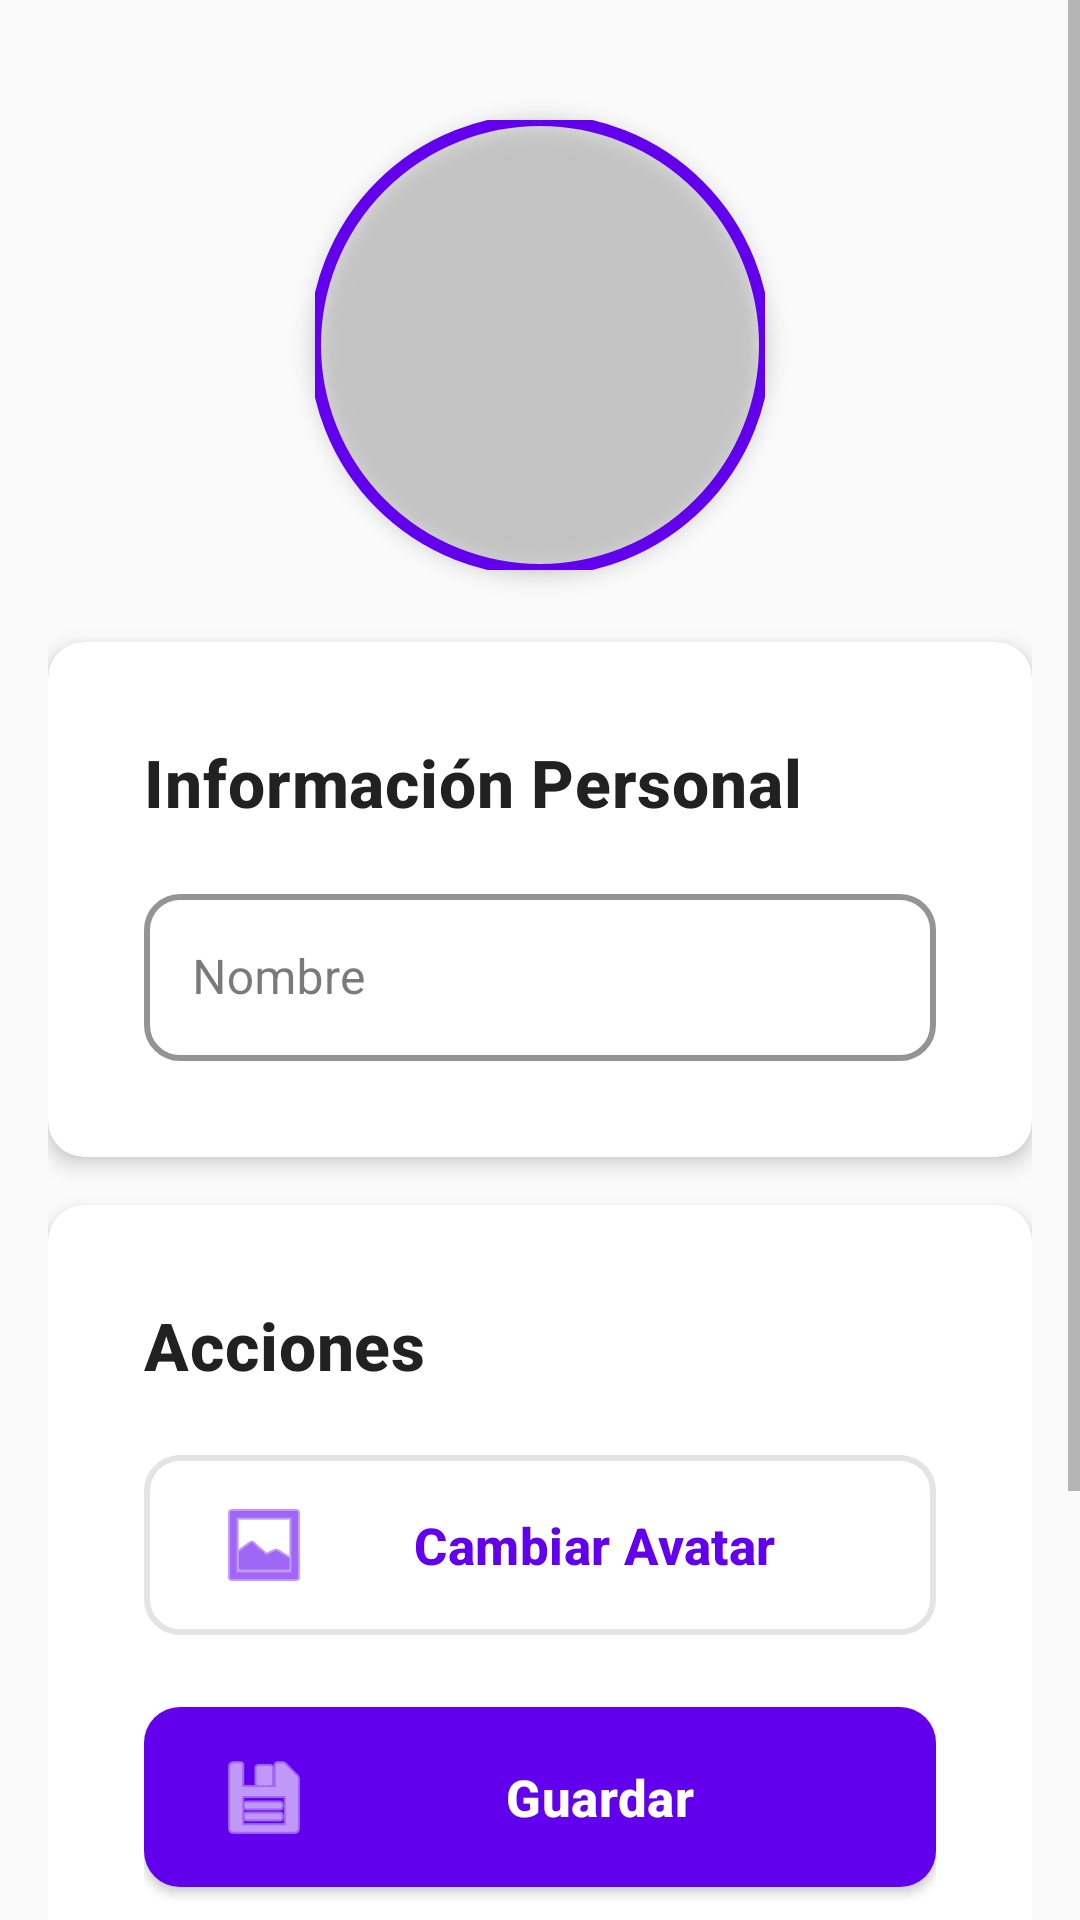

Here is an Android app screen rendered from its layout file. Give the layout XML and the strings, colors and styles it references.
<!-- AndroidManifest.xml: application theme Theme.Shoptimize -->
<!-- res/layout/fragment_slideshow.xml -->
<?xml version="1.0" encoding="utf-8"?>
<androidx.constraintlayout.widget.ConstraintLayout xmlns:android="http://schemas.android.com/apk/res/android"
    xmlns:app="http://schemas.android.com/apk/res-auto"
    xmlns:tools="http://schemas.android.com/tools"
    android:layout_width="match_parent"
    android:layout_height="match_parent"
    tools:context=".ui.slideshow.SlideshowFragment">

    <ScrollView
        android:layout_width="match_parent"
        android:layout_height="match_parent"
        app:layout_constraintBottom_toBottomOf="parent"
        app:layout_constraintEnd_toEndOf="parent"
        app:layout_constraintStart_toStartOf="parent"
        app:layout_constraintTop_toTopOf="parent">

        <LinearLayout
            android:layout_width="match_parent"
            android:layout_height="wrap_content"
            android:orientation="vertical"
            android:padding="16dp">

            <com.google.android.material.imageview.ShapeableImageView
                android:id="@+id/iv_profile_image"
                android:layout_width="150dp"
                android:layout_height="150dp"
                android:layout_gravity="center_horizontal"
                android:layout_marginTop="24dp"
                android:layout_marginBottom="24dp"
                android:contentDescription="@string/profile_image"
                android:src="@drawable/avatar_1"
                android:scaleType="centerCrop"
                android:elevation="4dp"
                app:shapeAppearanceOverlay="@style/ShapeAppearance.Shoptimize.Circle"
                app:strokeWidth="4dp"
                app:strokeColor="?attr/colorPrimary" />

            <com.google.android.material.card.MaterialCardView
                android:layout_width="match_parent"
                android:layout_height="wrap_content"
                android:layout_marginBottom="16dp"
                style="@style/Widget.Shoptimize.CardView">

                <LinearLayout
                    android:layout_width="match_parent"
                    android:layout_height="wrap_content"
                    android:orientation="vertical"
                    android:padding="16dp">

                    <TextView
                        android:layout_width="match_parent"
                        android:layout_height="wrap_content"
                        android:text="Información Personal"
                        android:textAppearance="@style/TextAppearance.Shoptimize.Headline3"
                        android:layout_marginBottom="16dp" />

                    <com.google.android.material.textfield.TextInputLayout
                        android:id="@+id/til_profile_name"
                        android:layout_width="match_parent"
                        android:layout_height="wrap_content"
                        android:hint="@string/profile_name_label"
                        style="@style/Widget.Shoptimize.TextInputLayout">

                        <com.google.android.material.textfield.TextInputEditText
                            android:id="@+id/tiet_profile_name"
                            android:layout_width="match_parent"
                            android:layout_height="wrap_content"
                            android:inputType="text" />
                    </com.google.android.material.textfield.TextInputLayout>

                </LinearLayout>
            </com.google.android.material.card.MaterialCardView>

            <com.google.android.material.card.MaterialCardView
                android:layout_width="match_parent"
                android:layout_height="wrap_content"
                android:layout_marginBottom="16dp"
                style="@style/Widget.Shoptimize.CardView">

                <LinearLayout
                    android:layout_width="match_parent"
                    android:layout_height="wrap_content"
                    android:orientation="vertical"
                    android:padding="16dp">

                    <TextView
                        android:layout_width="match_parent"
                        android:layout_height="wrap_content"
                        android:text="Acciones"
                        android:textAppearance="@style/TextAppearance.Shoptimize.Headline3"
                        android:layout_marginBottom="16dp" />

                    <com.google.android.material.button.MaterialButton
                        android:id="@+id/btn_change_avatar"
                        android:layout_width="match_parent"
                        android:layout_height="wrap_content"
                        android:layout_marginBottom="12dp"
                        android:text="@string/change_avatar"
                        app:icon="@android:drawable/ic_menu_gallery"
                        app:iconGravity="start"
                        style="@style/Widget.Shoptimize.Button.Outlined" />

                    <com.google.android.material.button.MaterialButton
                        android:id="@+id/btn_save_profile"
                        android:layout_width="match_parent"
                        android:layout_height="wrap_content"
                        android:layout_marginBottom="12dp"
                        android:text="@string/save_profile"
                        app:icon="@android:drawable/ic_menu_save"
                        app:iconGravity="start"
                        style="@style/Widget.Shoptimize.Button" />

                    <com.google.android.material.button.MaterialButton
                        android:id="@+id/btn_toggle_theme"
                        android:layout_width="match_parent"
                        android:layout_height="wrap_content"
                        android:text="Modo oscuro"
                        app:icon="@android:drawable/ic_menu_view"
                        app:iconGravity="start"
                        style="@style/Widget.Shoptimize.Button.Outlined" />

                </LinearLayout>
            </com.google.android.material.card.MaterialCardView>

            <TextView
                android:id="@+id/tv_profile_info"
                android:layout_width="match_parent"
                android:layout_height="wrap_content"
                android:layout_marginTop="8dp"
                android:text="@string/profile_info"
                android:textAppearance="@style/TextAppearance.Shoptimize.Caption"
                android:textAlignment="center" />

        </LinearLayout>
    </ScrollView>
</androidx.constraintlayout.widget.ConstraintLayout>
<!-- resources referenced by this layout -->
<resources>
  <string name="change_avatar">Cambiar Avatar</string>
  <string name="profile_image">Imagen de Perfil</string>
  <string name="profile_info">Haz clic en "Cambiar Avatar" para seleccionar un nuevo avatar</string>
  <string name="profile_name_label">Nombre</string>
  <string name="save_profile">Guardar</string>
  <style name="ShapeAppearance.Shoptimize.Circle" parent="">
          <item name="cornerFamily">rounded</item>
          <item name="cornerSize">50%</item>
      </style>
  <style name="TextAppearance.Shoptimize.Caption" parent="TextAppearance.MaterialComponents.Caption">
          <item name="android:textSize">13sp</item>
          <item name="android:textColor">?android:textColorSecondary</item>
      </style>
  <style name="TextAppearance.Shoptimize.Headline3" parent="TextAppearance.MaterialComponents.Headline6">
          <item name="android:textSize">22sp</item>
          <item name="android:textStyle">bold</item>
          <item name="android:textColor">?attr/colorOnSurface</item>
      </style>
  <style name="Widget.Shoptimize.Button" parent="Widget.MaterialComponents.Button">
          <item name="cornerRadius">12dp</item>
          <item name="android:textAllCaps">false</item>
          <item name="android:textSize">17sp</item>
          <item name="android:textStyle">bold</item>
          <item name="android:paddingTop">14dp</item>
          <item name="android:paddingBottom">14dp</item>
          <item name="android:paddingStart">24dp</item>
          <item name="android:paddingEnd">24dp</item>
          <item name="android:minHeight">56dp</item>
          <item name="android:letterSpacing">0.01</item>
      </style>
  <style name="Widget.Shoptimize.CardView" parent="Widget.MaterialComponents.CardView">
          <item name="cardCornerRadius">12dp</item>
          <item name="cardElevation">4dp</item>
          <item name="cardBackgroundColor">?attr/colorSurface</item>
          <item name="contentPadding">16dp</item>
          <item name="rippleColor">?attr/colorControlHighlight</item>
      </style>
  <color name="error">#F44336</color>
  <style name="TextAppearance.Shoptimize.Body2" parent="TextAppearance.MaterialComponents.Body2">
          <item name="android:textSize">15sp</item>
          <item name="android:textColor">?android:textColorSecondary</item>
          <item name="android:lineSpacingExtra">2sp</item>
      </style>
  <color name="primary">@color/purple_500</color>
  <color name="primary_dark">@color/purple_700</color>
  <color name="white">#FFFFFFFF</color>
  <color name="secondary">@color/teal_200</color>
  <color name="secondary_dark">@color/teal_700</color>
  <color name="background_light">#FAFAFA</color>
  <color name="surface_light">#FFFFFF</color>
  <color name="text_primary_light">#212121</color>
  <color name="text_secondary_light">#757575</color>
  <color name="text_hint_light">#BDBDBD</color>
  <style name="Widget.Shoptimize.FloatingActionButton" parent="Widget.MaterialComponents.FloatingActionButton">
          <item name="tint">@color/white</item>
          <item name="backgroundTint">?attr/colorSecondary</item>
          <item name="elevation">6dp</item>
          <item name="pressedTranslationZ">12dp</item>
      </style>
  <color name="ripple_light">#1A000000</color>
  <color name="purple_500">#FF6200EE</color>
  <color name="purple_700">#FF3700B3</color>
  <color name="teal_200">#FF03DAC5</color>
  <color name="teal_700">#FF018786</color>
</resources>
